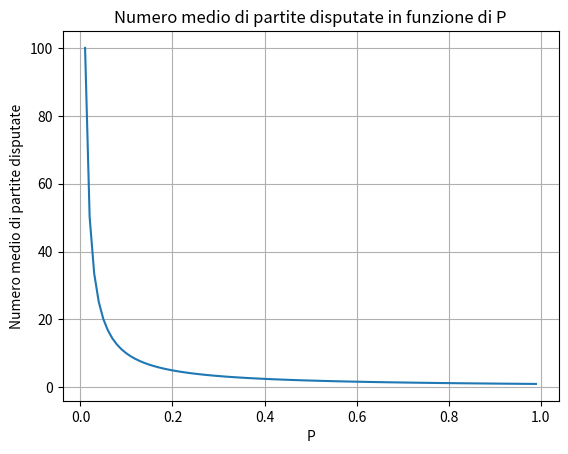

This chart was generated by the following Python code:
import matplotlib.pyplot as plt
import numpy as np

def expected_games_played(p):
    return 1/p

# Range di valori per P
p_values = np.linspace(0.01, 0.99, 100)

# Calcolo del numero medio di partite disputate per ogni valore di P
expected_values = [expected_games_played(p) for p in p_values]

# Creazione del grafico
plt.plot(p_values, expected_values)
plt.xlabel('P')
plt.ylabel('Numero medio di partite disputate')
plt.title('Numero medio di partite disputate in funzione di P')
plt.grid(True)
plt.show()

# Il numero medio di partite disputate varia al variare di P. 
# Il valore è massimo quando P è pari a 0.5.
